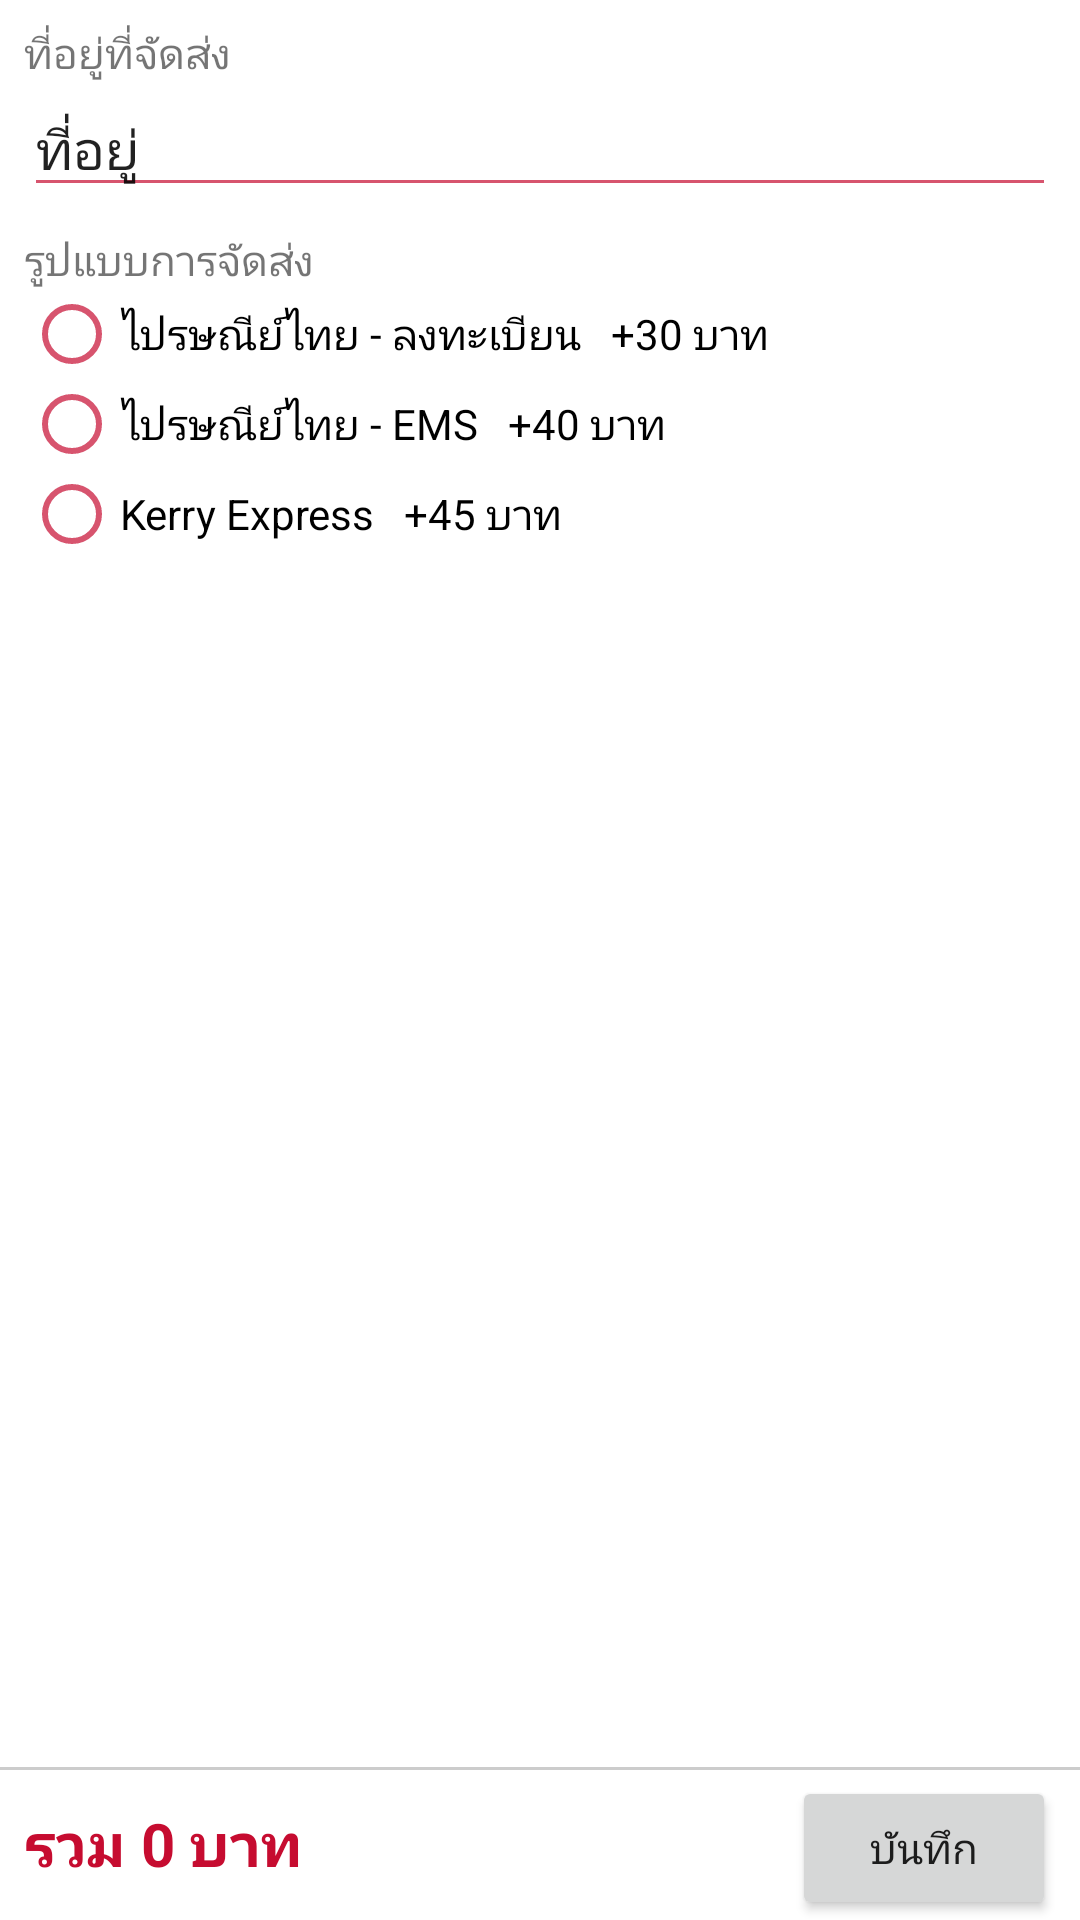

Produce the Android XML layout that renders to this screen, including the resource entries it uses.
<!-- AndroidManifest.xml: application theme Theme.Project -->
<!-- res/layout/activity_transport.xml -->
<?xml version="1.0" encoding="utf-8"?>
<RelativeLayout xmlns:android="http://schemas.android.com/apk/res/android"
    xmlns:app="http://schemas.android.com/apk/res-auto"
    xmlns:tools="http://schemas.android.com/tools"
    android:layout_width="match_parent"
    android:layout_height="match_parent"
    android:focusable="true"
    android:focusableInTouchMode="true"
    tools:context=".TransportActivity">

    <ScrollView
        android:id="@+id/layout_top"
        android:layout_width="match_parent"
        android:layout_height="match_parent"
        android:layout_above="@id/layout_bottom"
        android:padding="8dp">

        <LinearLayout
            android:layout_width="match_parent"
            android:layout_height="match_parent"
            android:orientation="vertical">

            <TextView
                android:layout_width="match_parent"
                android:layout_height="wrap_content"
                android:text="ที่อยู่ที่จัดส่ง" />

            <EditText
                android:id="@+id/edt_address"
                android:layout_width="match_parent"
                android:layout_height="wrap_content"
                android:text="ที่อยู่" />

            <TextView
                android:layout_width="match_parent"
                android:layout_height="wrap_content"
                android:layout_marginTop="8dp"
                android:text="รูปแบบการจัดส่ง" />

            <RadioGroup
                android:id="@+id/rd_transport_group"
                android:layout_width="match_parent"
                android:layout_height="wrap_content"
                android:orientation="vertical">

                <RadioButton
                    android:id="@+id/rd_transport_item1"
                    android:layout_width="match_parent"
                    android:layout_height="30dp"
                    android:text="ไปรษณีย์ไทย - ลงทะเบียน   +30 บาท" />

                <RadioButton
                    android:id="@+id/rd_transport_item2"
                    android:layout_width="match_parent"
                    android:layout_height="30dp"
                    android:text="ไปรษณีย์ไทย - EMS   +40 บาท" />

                <RadioButton
                    android:id="@+id/rd_transport_item3"
                    android:layout_width="match_parent"
                    android:layout_height="30dp"
                    android:text="Kerry Express   +45 บาท" />
            </RadioGroup>
        </LinearLayout>
    </ScrollView>

    <RelativeLayout
        android:id="@+id/layout_bottom"
        android:layout_width="match_parent"
        android:layout_height="wrap_content"
        android:layout_alignParentBottom="true"
        android:background="@drawable/border_top"
        android:paddingHorizontal="8dp"
        android:paddingTop="3dp">

        <TextView
            android:id="@+id/tv_total"
            android:layout_width="wrap_content"
            android:layout_height="wrap_content"
            android:layout_alignParentLeft="true"
            android:layout_centerVertical="true"
            android:text="รวม 0 บาท"
            android:textColor="@color/primary_500"
            android:textSize="20dp"
            android:textStyle="bold" />

        <Button
            android:id="@+id/btn_save"
            android:layout_width="wrap_content"
            android:layout_height="wrap_content"
            android:layout_alignParentRight="true"
            android:text="บันทึก" />
    </RelativeLayout>
</RelativeLayout>
<!-- resources referenced by this layout -->
<resources>
  <color name="primary_500">#c60c30</color>
  <!-- drawable border_top (drawable) -->
  <?xml version="1.0" encoding="utf-8"?>
  <layer-list xmlns:android="http://schemas.android.com/apk/res/android">
      <item>
          <shape android:shape="rectangle">
              <solid android:color="@color/light_700" />
          </shape>
      </item>
      <item
          android:bottom="0dp"
          android:left="0dp"
          android:right="0dp"
          android:top="1dp">
          <shape android:shape="rectangle">
              <solid android:color="@color/white" />
          </shape>
      </item>
  </layer-list>
  <style name="Theme.Project" parent="Theme.MaterialComponents.DayNight.DarkActionBar">
          
          <item name="colorPrimary">@color/primary_500</item>
          <item name="colorPrimaryVariant">@color/primary_700</item>
          <item name="colorOnPrimary">@color/white</item>
          
          <item name="colorSecondary">@color/secondary_500</item>
          <item name="colorSecondaryVariant">@color/secondary_700</item>
          <item name="colorOnSecondary">@color/white</item>
          
          <item name="android:statusBarColor" tools:targetApi="l">?attr/colorPrimaryVariant</item>
          
          
          <item name="colorControlNormal">@color/primary_200</item>
          <item name="colorControlActivated">@color/primary_500</item>
          <item name="colorControlHighlight">@color/primary_500</item>
      </style>
  <color name="light_700">#cccccc</color>
  <color name="white">#ffffff</color>
  <color name="primary_700">#9e0a26</color>
  <color name="secondary_500">#003478</color>
  <color name="secondary_700">#002a60</color>
  <color name="primary_200">#d7546e</color>
</resources>
